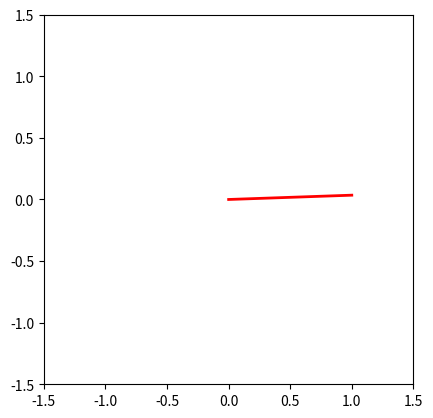

This chart was generated by the following Python code:
import numpy as np
import matplotlib.pyplot as plt
from matplotlib.animation import FuncAnimation

# Definir la matriz de rotación
def matriz_rotacion(theta, horario=True):
    if horario:
        return np.array([[np.cos(theta), np.sin(theta)],
                         [-np.sin(theta), np.cos(theta)]])
    else:
        return np.array([[np.cos(theta), -np.sin(theta)],
                         [np.sin(theta), np.cos(theta)]])

# Función para actualizar el gráfico
def update(frame):
    global vector
    theta = np.radians(1)  # Rotar 1 grado por frame
    vector = np.dot(matriz_rotacion(theta, horario), vector)
    line.set_data([0, vector[0]], [0, vector[1]])
    return line,

# Configuración inicial del vector y la figura
vector = np.array([1, 0])
horario = False  # Cambiar a True para rotación horaria
fig, ax = plt.subplots()
line, = ax.plot([], [], 'r-', linewidth=2)
ax.set_xlim(-1.5, 1.5)
ax.set_ylim(-1.5, 1.5)
ax.set_aspect('equal')

# Crear la animación
ani = FuncAnimation(fig, update, frames=np.arange(0, 360), interval=50, blit=True)

plt.show()